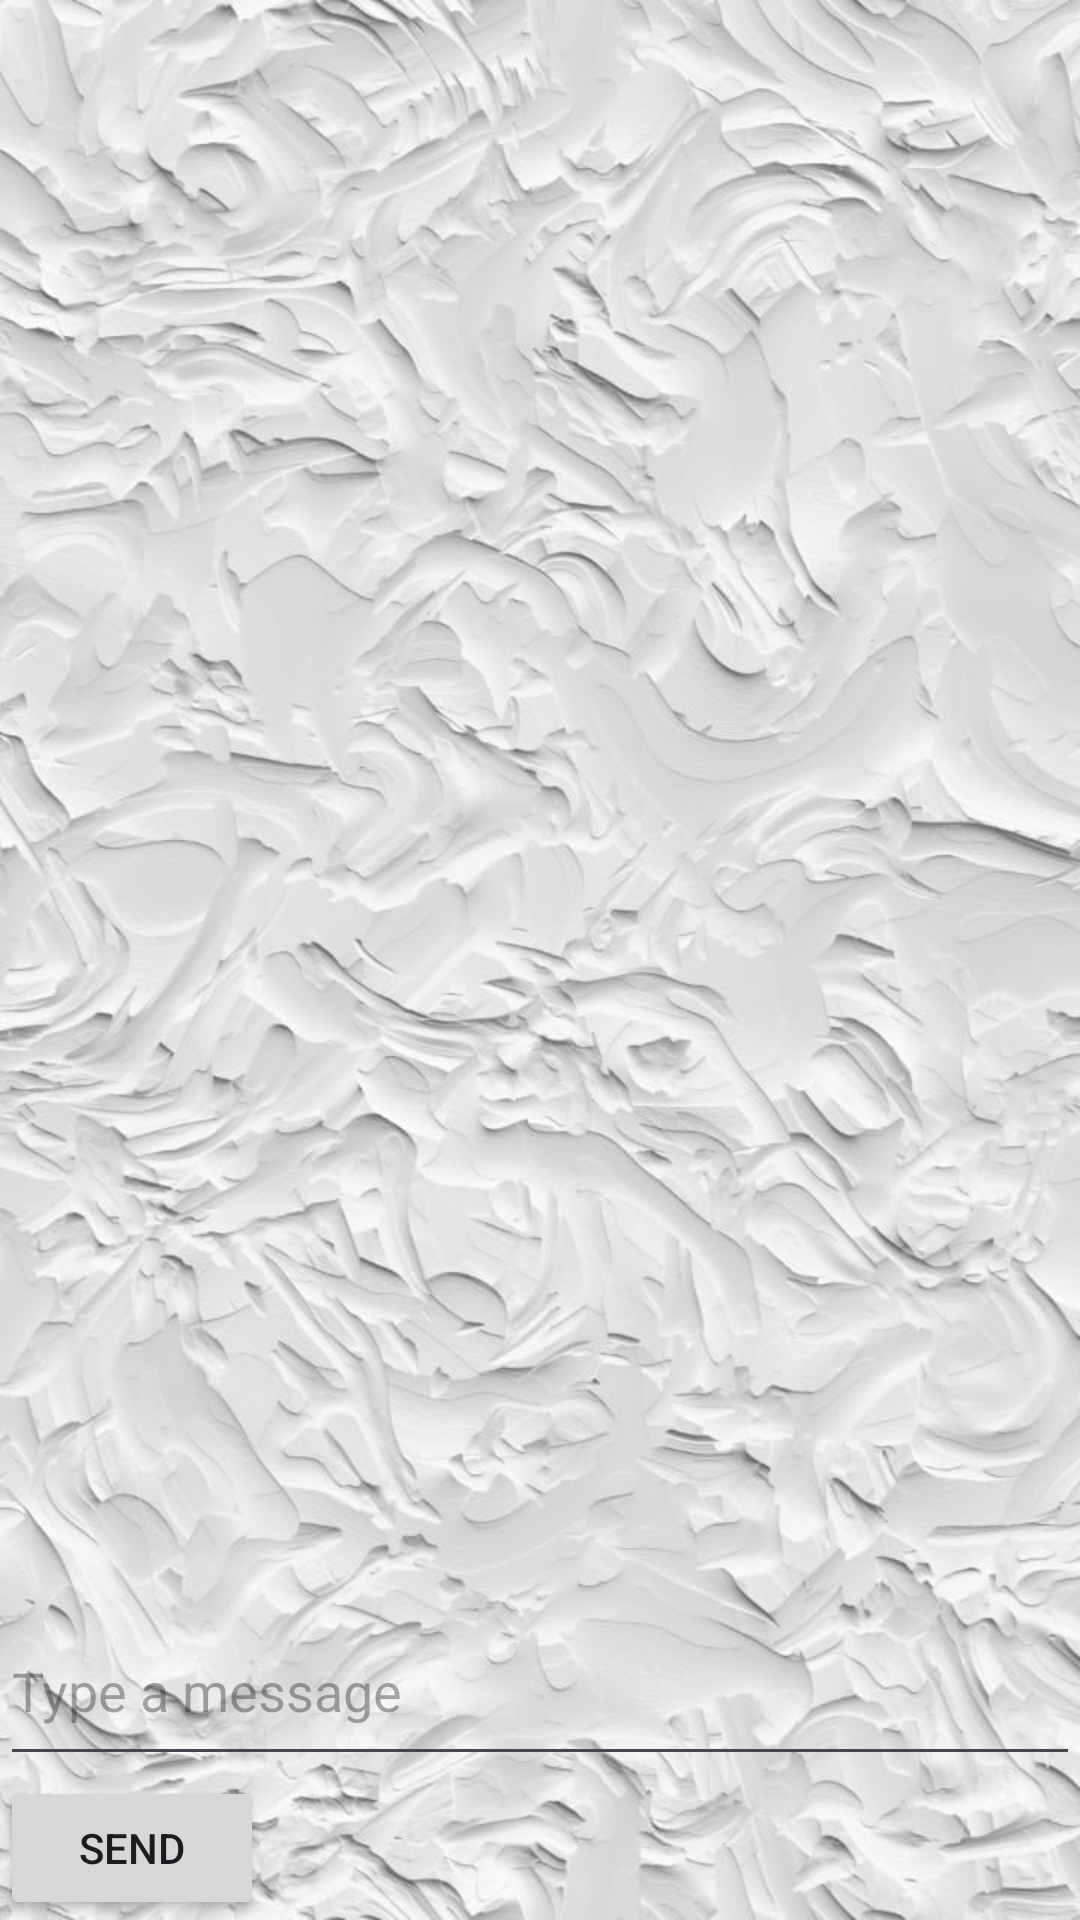

Here is an Android app screen rendered from its layout file. Give the layout XML and the strings, colors and styles it references.
<!-- AndroidManifest.xml: application theme Theme.Project_Tecnology -->
<!-- res/layout/fragment_live_chat.xml -->
<?xml version="1.0" encoding="utf-8"?>
<FrameLayout xmlns:android="http://schemas.android.com/apk/res/android"
    xmlns:tools="http://schemas.android.com/tools"
    android:layout_width="match_parent"
    android:layout_height="match_parent"
    tools:context=".ui.LiveChatFragment"
    android:background="@drawable/whatsapp_image_2024_06_11_at_21_40_22">
    <LinearLayout
        android:layout_width="match_parent"
        android:layout_height="match_parent"
        android:orientation="vertical">

    
    <androidx.recyclerview.widget.RecyclerView
        android:id="@+id/recyclerView"
        android:layout_width="match_parent"
        android:layout_height="0dp"
        android:layout_weight="1" />

    <EditText
        android:id="@+id/editTextMessage"
        android:layout_width="match_parent"
        android:layout_height="60dp"
        android:hint="Type a message" />

    <Button
        android:id="@+id/buttonSend"
        android:layout_width="wrap_content"
        android:layout_height="wrap_content"
        android:text="Send" />
    </LinearLayout>
</FrameLayout>
<!-- resources referenced by this layout -->
<resources>
  <!-- drawable whatsapp_image_2024_06_11_at_21_40_22: jpeg bitmap (drawable, 93074 bytes) -->
  <style name="Theme.Project_Tecnology" parent="Base.Theme.Project_Tecnology" />
  <style name="Base.Theme.Project_Tecnology" parent="Theme.Material3.DayNight.NoActionBar">
          
          
      </style>
</resources>
